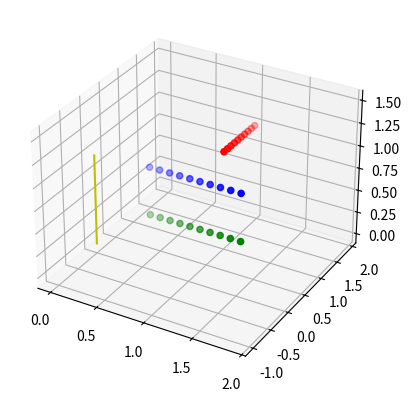

Generate this figure with matplotlib:
import numpy as np
import matplotlib.pyplot as plt

class Transform:
    # Interface for performing affine transformations.
    def __init__(self):
        # Initialize a Transform object.
        self.mat = np.eye(4)

    def rotate(self, theta: float, u: np.ndarray) -> None:
        # rotate the transformation matrix
        c = np.cos(-theta)
        s = np.sin(-theta)
        ux, uy, uz = u
        
        # Construct the rotation matrix
        R = np.array([
            [c + ux**2*(1-c), ux*uy*(1-c) - uz*s, ux*uz*(1-c) + uy*s, 0],
            [uy*ux*(1-c) + uz*s, c + uy**2*(1-c), uy*uz*(1-c) - ux*s, 0],
            [uz*ux*(1-c) - uy*s, uz*uy*(1-c) + ux*s, c + uz**2*(1-c), 0],
            [0, 0, 0, 1]
        ])
        
        self.mat = R @ self.mat

    def translate(self, t: np.ndarray) -> None:
        # translate the transformation matrix.
        translation_matrix = np.eye(4)
        translation_matrix[:3, 3] = t  # Update the translation part of the matrix
        self.mat = np.round(translation_matrix @ self.mat, decimals = 3)

    def transform_pts(self, pts: np.ndarray) -> np.ndarray:
        # transform the specified points
        # according to our current matrix.
        
        # Add homogeneous coordinates to the points
        pts_homo = np.hstack([pts, np.ones((pts.shape[0], 1))])

        # Transform the points using the current transformation matrix
        transformed_pts = np.dot(self.mat, pts_homo.T).T

        # Convert back to Cartesian coordinates
        transformed_pts[:, :-1] /= transformed_pts[:, -1][:, np.newaxis]

        return transformed_pts[:, :-1]

# Example usage
if __name__ == "__main__":
    # Initialize affine transform
    transformExample = Transform()
    theta = np.pi / 2.0
    u = [0, 0, 1]
    t = [0, 0, 0.5]
    transformExample.rotate(theta, u)
    
    
    # Initialize a
    a = np.array([[1, 1+i/10, 1] for i in range(10)])
    # Perform affine transform
    b = transformExample.transform_pts(a)
    transformExample.translate(t)
    c = transformExample.transform_pts(a)
    
    # Plotting the points
    # Extract coordinates
    x0, y0, z0 = [0, 0, 0]
    xu, yu, zu = u
    
    # Create a 3D plot
    fig = plt.figure()
    ax = fig.add_subplot(111, projection='3d')
    
    # Plot the points
    ax.scatter(a[:, 0], a[:, 1], a[:, 2], c='r', marker='o')
    ax.scatter(b[:, 0], b[:, 1], b[:, 2], c='g', marker='o')
    ax.scatter(c[:, 0], c[:, 1], c[:, 2], c='b', marker='o')

    # Plot the rotation vector
    ax.plot([x0, xu], [y0, yu], [z0, zu], c='y')
    
    plt.show()